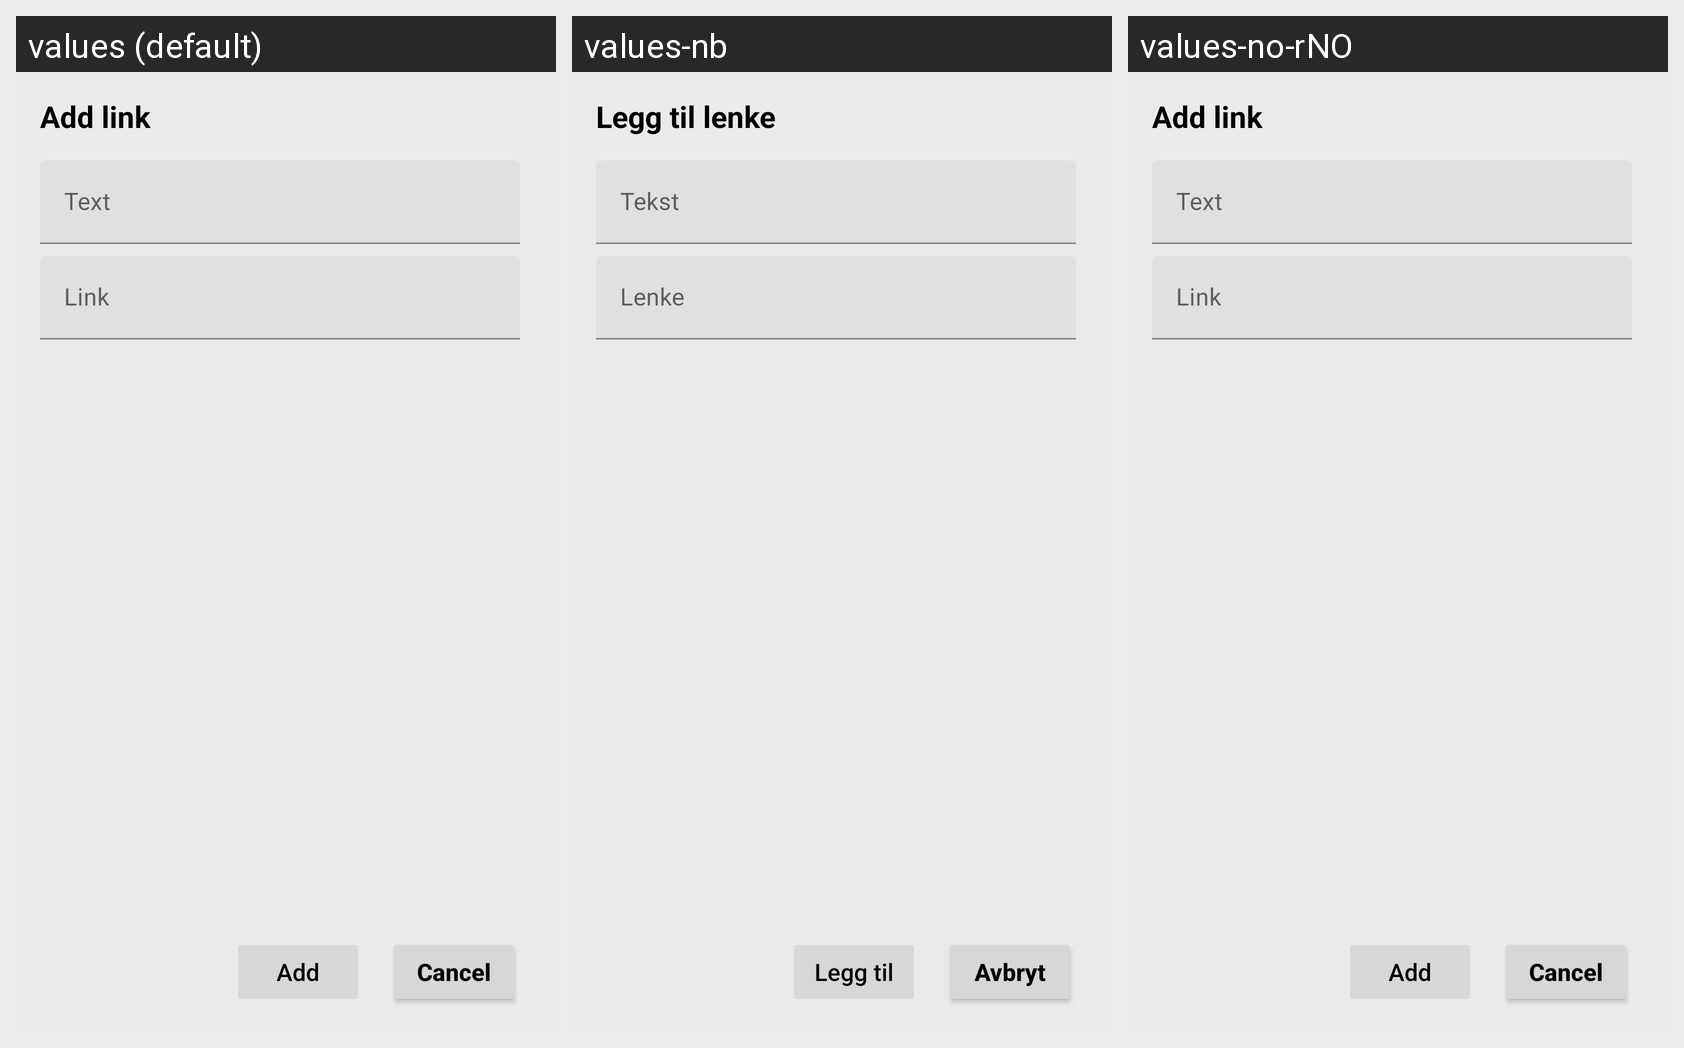

The same Android screen rendered under several of its app's locales, left to right. List the strings drawn on it with the default value and each locale's translation.
Android screen res/layout/reply_add_link_dialog.xml rendered under 3 locales, left to right: values (default), values-nb, values-no-rNO. Device: Nexus 5 (rendered at 1080×1920; each locale shown at half size, 540×960, under a caption strip naming it); theme AppTheme.Launcher.
Strings drawn on this screen, with the default value and each locale's value (text and hints the layout hard-codes, and strings that could not be matched under every locale, appear in the picture but are not listed):

replyAddLinkDialogHeader
  values: Add link
  values-nb: Legg til lenke
  values-no-rNO: Add link  [not translated; the default value is used]

replyAddLinkDialogLinkTextHint
  values: Text
  values-nb: Tekst
  values-no-rNO: Text  [not translated; the default value is used]

replyAddLinkDialogLinkUrlHint
  values: Link
  values-nb: Lenke
  values-no-rNO: Link  [not translated; the default value is used]

add
  values: Add
  values-nb: Legg til
  values-no-rNO: Add  [not translated; the default value is used]

cancel
  values: Cancel
  values-nb: Avbryt
  values-no-rNO: Cancel  [not translated; the default value is used]
